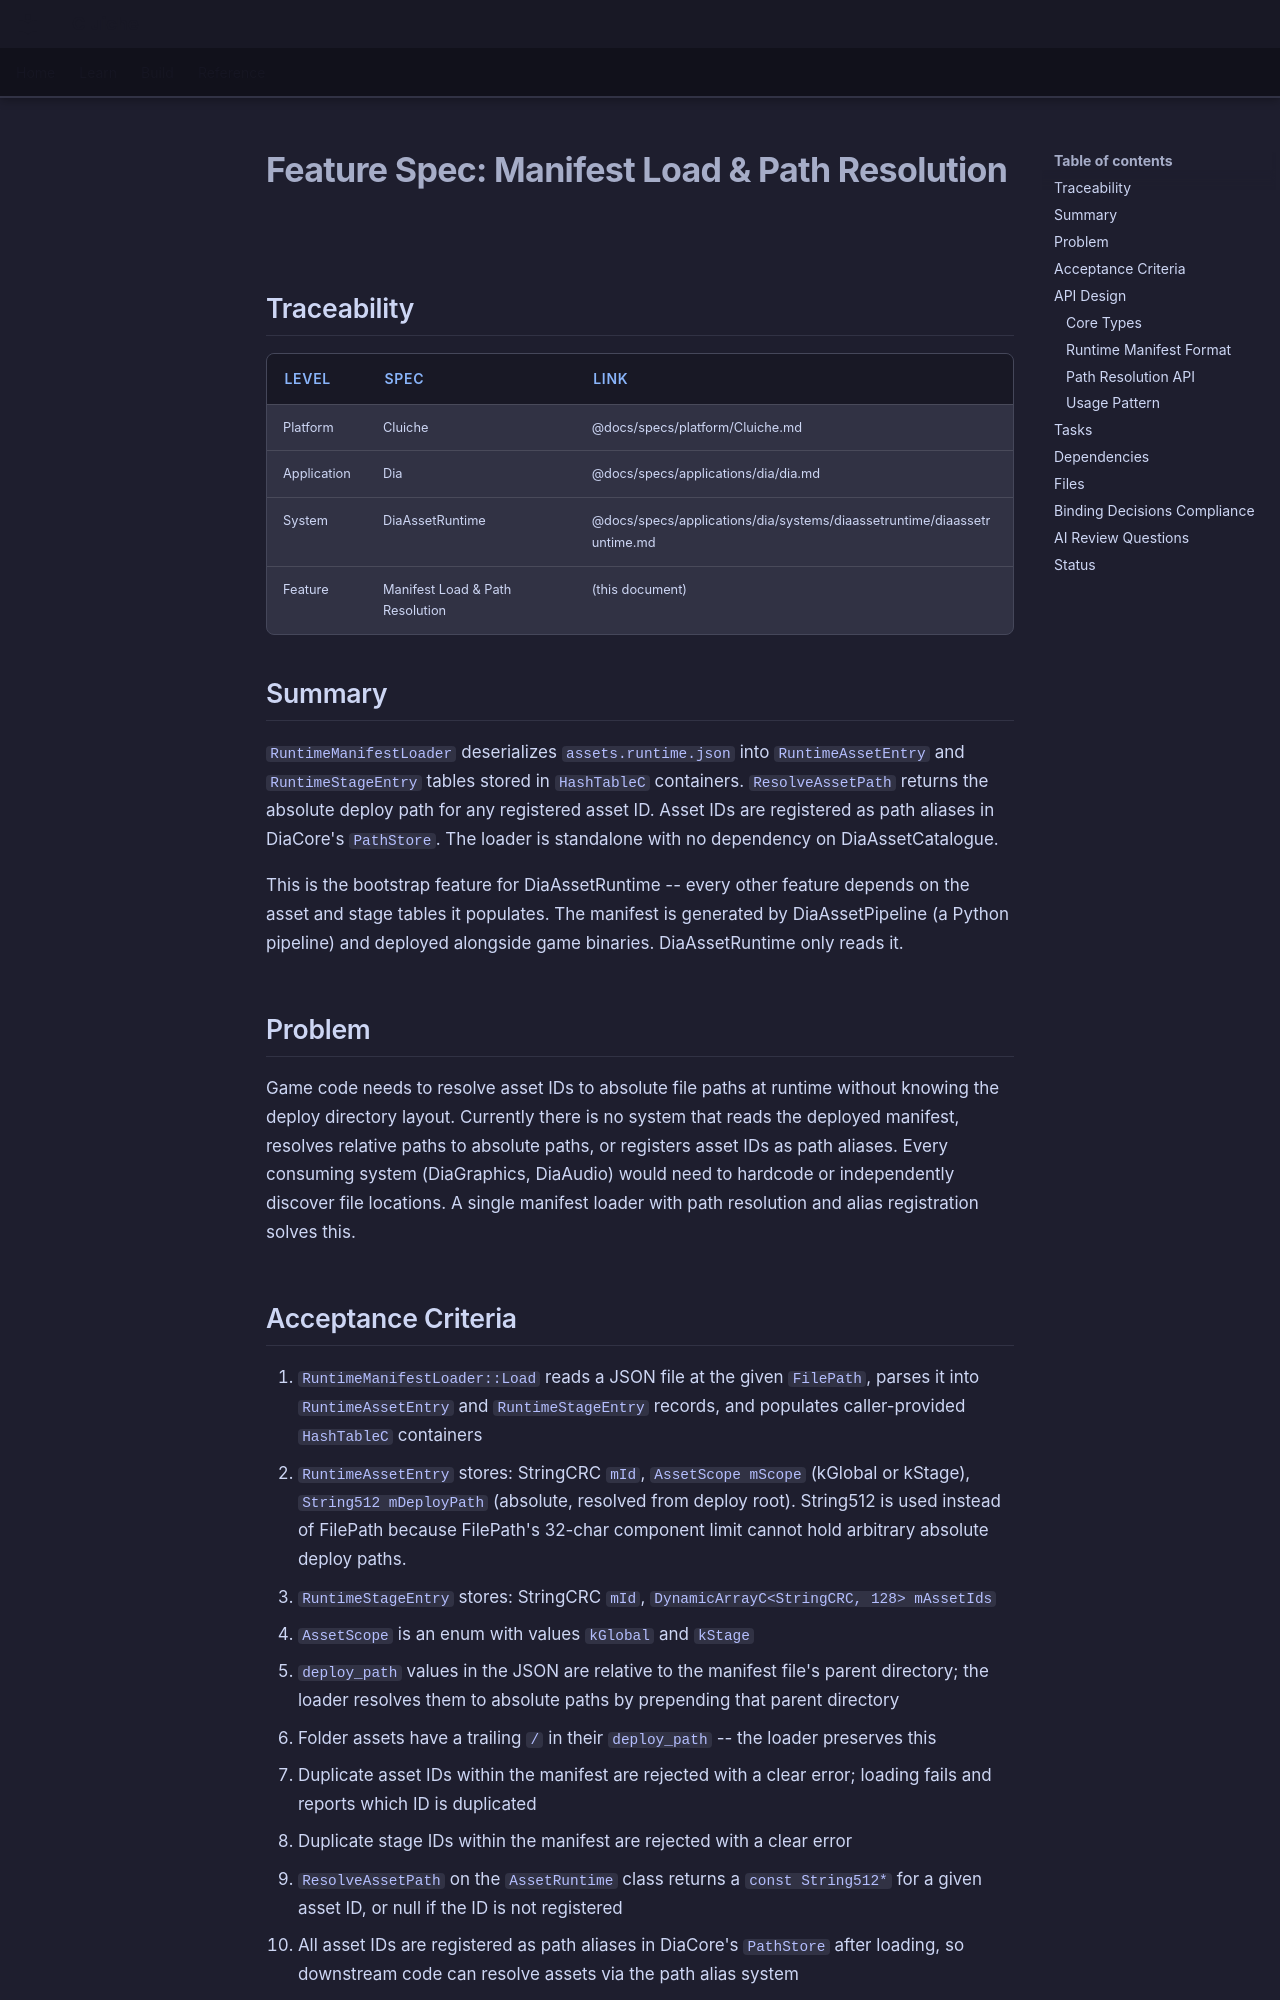

repository: LenihanConor/Cluiche · page: specs/applications/dia/systems/diaassetruntime/manifest-load-path-resolution/index.html · generator: mkdocs

# Feature Spec: Manifest Load & Path Resolution

## Traceability

| Level | Spec | Link |
|-------|------|------|
| Platform | Cluiche | @docs/specs/platform/Cluiche.md |
| Application | Dia | @docs/specs/applications/dia/dia.md |
| System | DiaAssetRuntime | @docs/specs/applications/dia/systems/diaassetruntime/diaassetruntime.md |
| Feature | Manifest Load & Path Resolution | (this document) |

## Summary

`RuntimeManifestLoader` deserializes `assets.runtime.json` into `RuntimeAssetEntry` and `RuntimeStageEntry` tables stored in `HashTableC` containers. `ResolveAssetPath` returns the absolute deploy path for any registered asset ID. Asset IDs are registered as path aliases in DiaCore's `PathStore`. The loader is standalone with no dependency on DiaAssetCatalogue.

This is the bootstrap feature for DiaAssetRuntime -- every other feature depends on the asset and stage tables it populates. The manifest is generated by DiaAssetPipeline (a Python pipeline) and deployed alongside game binaries. DiaAssetRuntime only reads it.

## Problem

Game code needs to resolve asset IDs to absolute file paths at runtime without knowing the deploy directory layout. Currently there is no system that reads the deployed manifest, resolves relative paths to absolute paths, or registers asset IDs as path aliases. Every consuming system (DiaGraphics, DiaAudio) would need to hardcode or independently discover file locations. A single manifest loader with path resolution and alias registration solves this.
